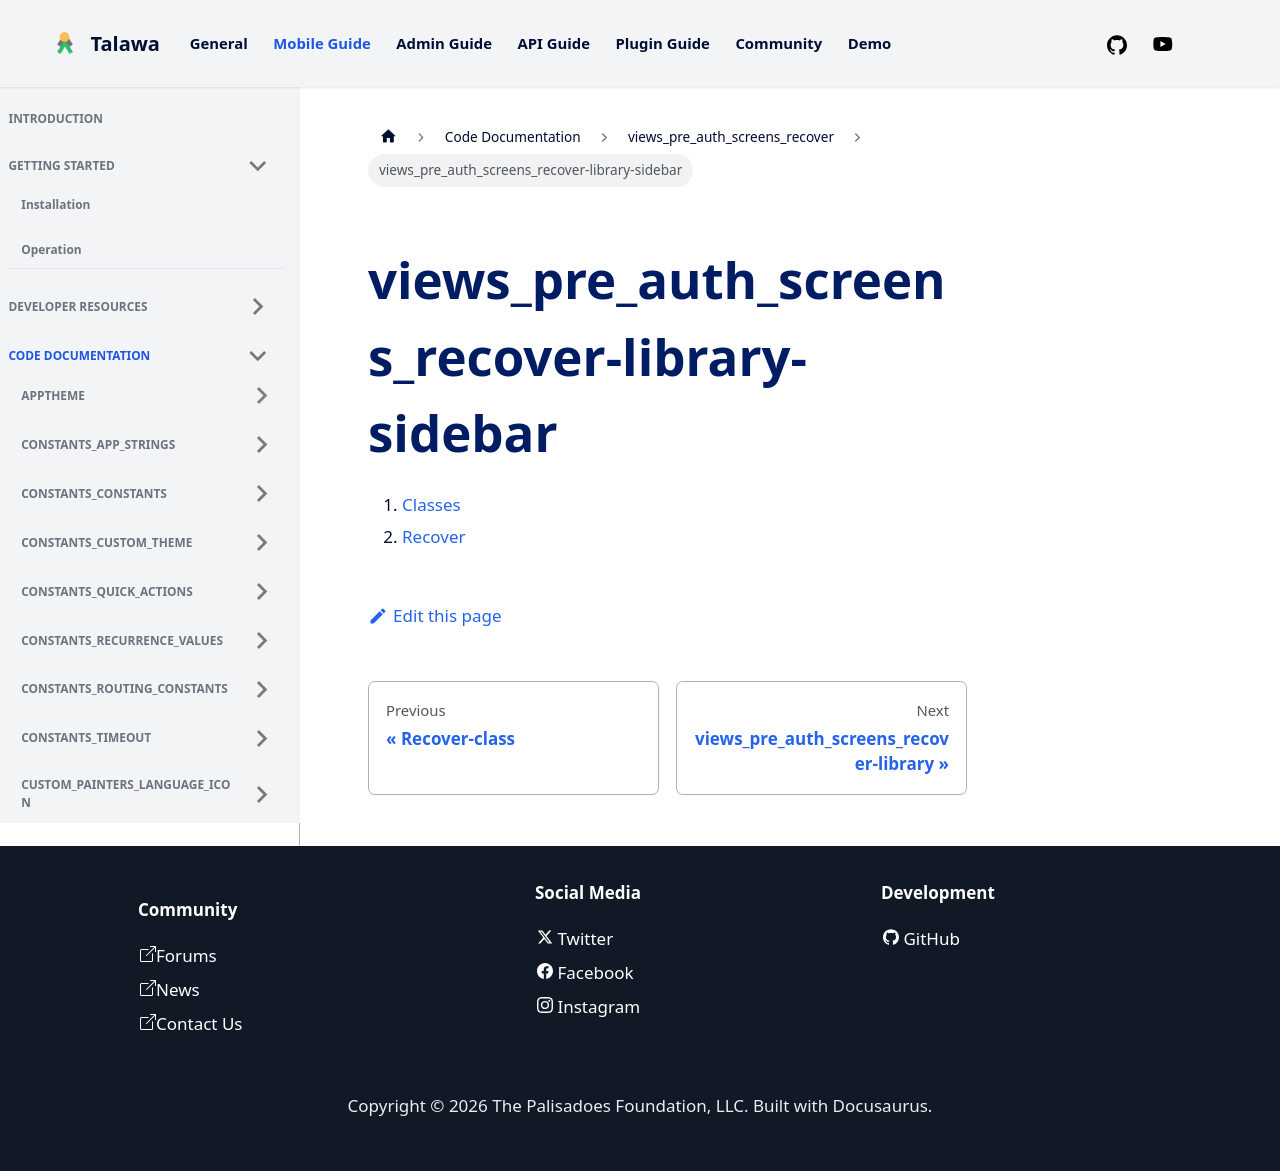

repository: PalisadoesFoundation/talawa · page: docs/auto-docs/views_pre_auth_screens_recover/views_pre_auth_screens_recover-library-sidebar/index.html · generator: docusaurus

1.  [Classes](./#classes)
2.  [Recover](./Recover-class.md)
